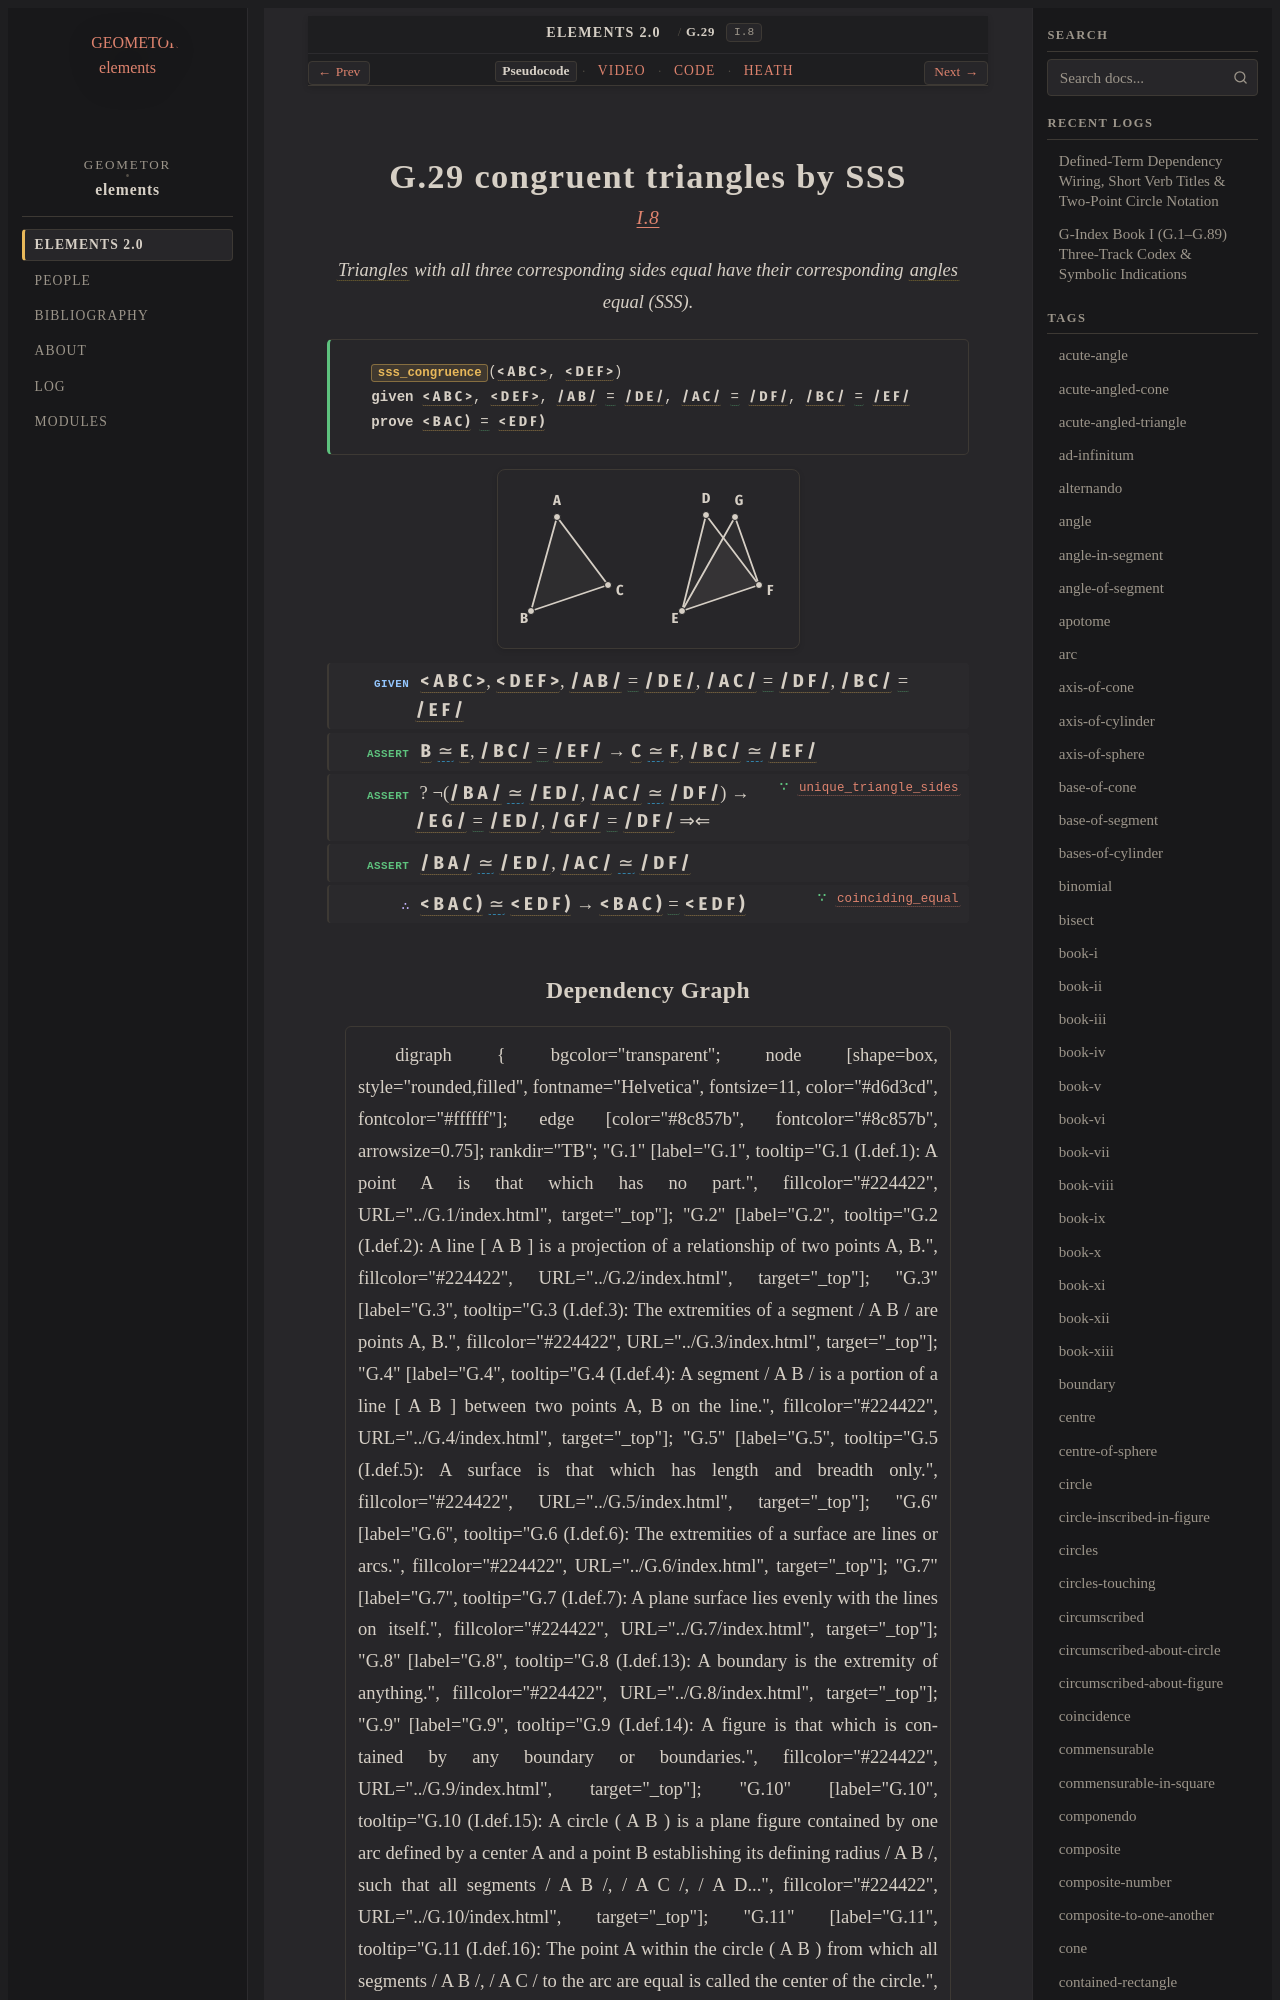

repository: geometor/elements · page: elements2/G.29/index.html · generator: sphinx

:order: 29
:number: 29
:canonical_id: G.29
:original_id: I.8
:title: G.29 congruent triangles by SSS
:volume: I
:book: I
:type: prop
:subtype: theorem
:categories: theorem, proof, plane-geometry
:category: theorem, proof, plane-geometry
:tags: book-i, point, segment, angle, triangle, trilateral, plane-angle, straight-line, extremity, plane, equality, coincidence
:dependencies: G.1, G.3, G.4, G.12, G.22, G.23, G.28
:excerpt: Triangles with all three corresponding sides equal have their corresponding angles equal (SSS).
:youtube_id: J9UdrQ1JZ30

.. _G.29:
.. _I.8:

G.29 congruent triangles by SSS
===============================

.. rubric:: `I.8 <https://geometor.github.io/euclid/heath/volume_I/book_i/propositions/08/>`_

.. enunciation::

   :term:`Triangles <G.12>` with all three corresponding sides equal have their corresponding :term:`angles <G.22>` equal (SSS).

.. signature:: theorem

   | :fn:`sss_congruence <G.29>`\ (:g:`< A B C > <g1:< A B C >>`, :g:`< D E F > <g1:< D E F >>`)
   | **given** :g:`< A B C > <g1:< A B C >>`, :g:`< D E F > <g1:< D E F >>`, :g:`/ A B / <g1:/ A B />` :eq:`= <g1:/ A B / = g1:/ D E />` :g:`/ D E / <g1:/ D E />`, :g:`/ A C / <g1:/ A C />` :eq:`= <g1:/ A C / = g1:/ D F />` :g:`/ D F / <g1:/ D F />`, :g:`/ B C / <g1:/ B C />` :eq:`= <g1:/ B C / = g1:/ E F />` :g:`/ E F / <g1:/ E F />`
   | **prove** :g:`< B A C ) <g1:< B A C )>` :eq:`= <g1:< B A C ) = g1:< E D F )>` :g:`< E D F ) <g1:< E D F )>`

.. picture:: g1.svg
   :alt: Proposition 8 figure

.. step:: given

   :g:`< A B C > <g1:< A B C >>`, :g:`< D E F > <g1:< D E F >>`, :g:`/ A B / <g1:/ A B />` :eq:`= <g1:/ A B / = g1:/ D E />` :g:`/ D E / <g1:/ D E />`, :g:`/ A C / <g1:/ A C />` :eq:`= <g1:/ A C / = g1:/ D F />` :g:`/ D F / <g1:/ D F />`, :g:`/ B C / <g1:/ B C />` :eq:`= <g1:/ B C / = g1:/ E F />` :g:`/ E F / <g1:/ E F />`

.. step:: assert

   :g:`B <g1:B>` :coincide:`≃ <g1:B ≡ g1:E; g1:/ B C / ≡ g1:/ E F />` :g:`E <g1:E>`, :g:`/ B C / <g1:/ B C />` :eq:`= <g1:/ B C / = g1:/ E F />` :g:`/ E F / <g1:/ E F />` → :g:`C <g1:C>` :coincide:`≃ <g1:C ≡ g1:F>` :g:`F <g1:F>`, :g:`/ B C / <g1:/ B C />` :coincide:`≃ <g1:/ B C / ≡ g1:/ E F />` :g:`/ E F / <g1:/ E F />`

.. step:: assert ∵ unique_triangle_sides <G.28>

   ? ¬(:g:`/ B A / <g1:/ B A />` :coincide:`≃ <g1:/ B A / ≡ g1:/ E D />; g1:/ A C / ≡ g1:/ D F />` :g:`/ E D / <g1:/ E D />`, :g:`/ A C / <g1:/ A C />` :coincide:`≃ <g1:/ B A / ≡ g1:/ E D />; g1:/ A C / ≡ g1:/ D F />` :g:`/ D F / <g1:/ D F />`) → :g:`/ E G / <g1:/ E G />` :eq:`= <g1:/ E D / = g1:/ E G />; g1:/ D F / = g1:/ G F />` :g:`/ E D / <g1:/ E D />`, :g:`/ G F / <g1:/ G F />` :eq:`= <g1:/ E D / = g1:/ E G />; g1:/ D F / = g1:/ G F />` :g:`/ D F / <g1:/ D F />` ⇒⇐

.. step:: assert

   :g:`/ B A / <g1:/ B A />` :coincide:`≃ <g1:/ B A / ≡ g1:/ E D />; g1:/ A C / ≡ g1:/ D F />` :g:`/ E D / <g1:/ E D />`, :g:`/ A C / <g1:/ A C />` :coincide:`≃ <g1:/ B A / ≡ g1:/ E D />; g1:/ A C / ≡ g1:/ D F />` :g:`/ D F / <g1:/ D F />`

.. step:: conclude ∵ coinciding_equal <G.23>

   :g:`< B A C ) <g1:< B A C )>` :coincide:`≃ <g1:< B A C ) ≡ g1:< E D F )>` :g:`< E D F ) <g1:< E D F )>` → :g:`< B A C ) <g1:< B A C )>` :eq:`= <g1:< B A C ) = g1:< E D F )>` :g:`< E D F ) <g1:< E D F )>`
